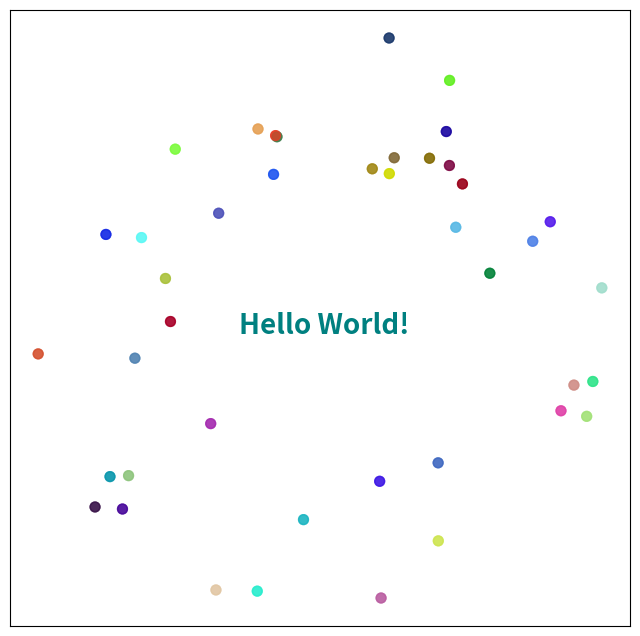

Reproduce this figure in Python.
# -*- coding: utf-8 -*-
"""
Created on Tue Mar 17 13:43:25 2026

@author: LeChat https://chat.mistral.ai/chat
Problem setting and minor modification: Barbara Staehle, HTWG Konstanz
bstaehle@htwg-konstanz.de
"""

import matplotlib.pyplot as plt
import numpy as np


# Figur erstellen
fig, ax = plt.subplots(figsize=(8, 8))

# "Hello World" in der Mitte des Plots schreiben
ax.text(0.5, 0.5, "Hello World!",
        fontsize=20,
        ha='center',  # horizontal zentriert
        va='center',  # vertikal zentriert
        color='teal',
        fontweight='bold')

# Zufällige Punkte um den Text herum generieren
np.random.seed(42)  # Für reproduzierbare Zufallswerte
num_points = 42     # Anzahl der Punkte
radius = 0.4        # Maximaler Abstand der Punkte vom Zentrum

# Zufällige Winkel und Radien generieren
angles = np.random.uniform(0, 2 * np.pi, num_points)
radii = np.random.uniform(0.2, radius, num_points)  # Minimaler Radius 0.2

# Koordinaten der Punkte berechnen
x_points = 0.5 + radii * np.cos(angles)
y_points = 0.5 + radii * np.sin(angles)

colors = np.random.rand(num_points, 3)  # Zufällige Farben für jeden Punkt
ax.scatter(x_points, y_points, color=colors, s=50, alpha=0.7)

# Punkte plotten
ax.scatter(x_points, y_points, color=colors, s=50, alpha=0.7)

# Achsen ausblenden (für bessere Optik)
ax.set_xticks([])
ax.set_yticks([])

# Anzeigen
plt.show()
